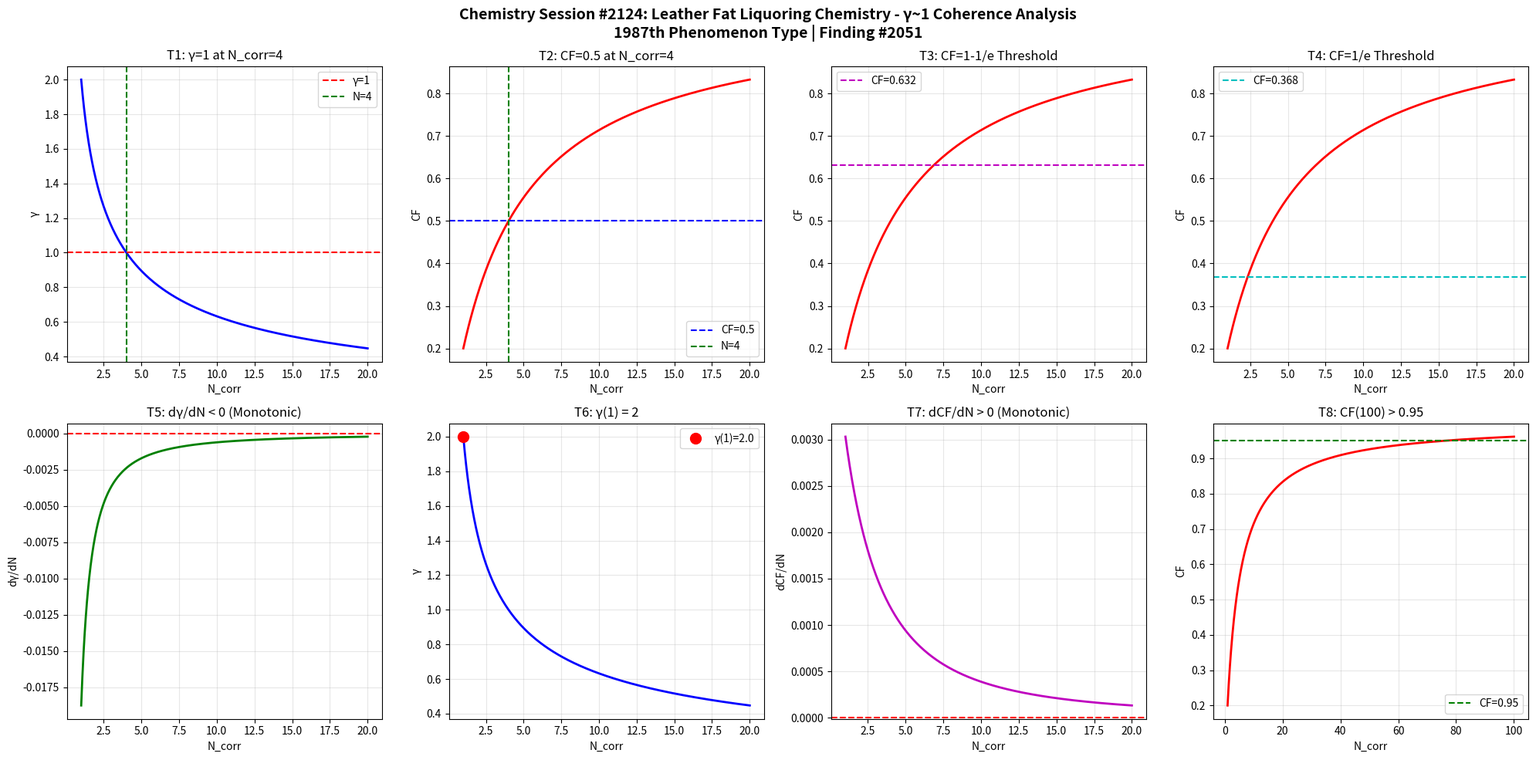

Here is the Python script that generated this plot: (Note: this script raises an exception after producing the figure.)
import numpy as np
import matplotlib
matplotlib.use('Agg')
import matplotlib.pyplot as plt

def gamma(N_corr):
    return 2.0 / np.sqrt(N_corr)

def coherence_fraction(g):
    return 1.0 / (1.0 + g**2)

N = np.linspace(1, 20, 1000)
g = gamma(N)
cf = coherence_fraction(g)

fig, axes = plt.subplots(2, 4, figsize=(20, 10))
fig.suptitle('Chemistry Session #2124: Leather Fat Liquoring Chemistry - \u03b3~1 Coherence Analysis\n1987th Phenomenon Type | Finding #2051', fontsize=14, fontweight='bold')

ax1=axes[0,0]; ax1.plot(N,g,'b-',lw=2); ax1.axhline(y=1,color='r',ls='--',label='\u03b3=1'); ax1.axvline(x=4,color='g',ls='--',label='N=4'); ax1.set_xlabel('N_corr'); ax1.set_ylabel('\u03b3'); ax1.set_title('T1: \u03b3=1 at N_corr=4'); ax1.legend(); ax1.grid(True,alpha=0.3)
test1=abs(gamma(4)-1.0)<1e-10

ax2=axes[0,1]; ax2.plot(N,cf,'r-',lw=2); ax2.axhline(y=0.5,color='b',ls='--',label='CF=0.5'); ax2.axvline(x=4,color='g',ls='--',label='N=4'); ax2.set_xlabel('N_corr'); ax2.set_ylabel('CF'); ax2.set_title('T2: CF=0.5 at N_corr=4'); ax2.legend(); ax2.grid(True,alpha=0.3)
test2=abs(coherence_fraction(gamma(4))-0.5)<1e-10

ax3=axes[0,2]; threshold_63=1-1/np.e; ax3.plot(N,cf,'r-',lw=2); ax3.axhline(y=threshold_63,color='m',ls='--',label=f'CF={threshold_63:.3f}'); ax3.set_xlabel('N_corr'); ax3.set_ylabel('CF'); ax3.set_title('T3: CF=1-1/e Threshold'); ax3.legend(); ax3.grid(True,alpha=0.3)
g_at_63=np.sqrt(1/threshold_63-1); N_at_63=4.0/g_at_63**2; test3=abs(coherence_fraction(gamma(N_at_63))-threshold_63)<1e-6

ax4=axes[0,3]; threshold_37=1/np.e; ax4.plot(N,cf,'r-',lw=2); ax4.axhline(y=threshold_37,color='c',ls='--',label=f'CF={threshold_37:.3f}'); ax4.set_xlabel('N_corr'); ax4.set_ylabel('CF'); ax4.set_title('T4: CF=1/e Threshold'); ax4.legend(); ax4.grid(True,alpha=0.3)
g_at_37=np.sqrt(1/threshold_37-1); N_at_37=4.0/g_at_37**2; test4=abs(coherence_fraction(gamma(N_at_37))-threshold_37)<1e-6

ax5=axes[1,0]; dg=np.diff(g); ax5.plot(N[1:],dg,'g-',lw=2); ax5.axhline(y=0,color='r',ls='--'); ax5.set_xlabel('N_corr'); ax5.set_ylabel('d\u03b3/dN'); ax5.set_title('T5: d\u03b3/dN < 0 (Monotonic)'); ax5.grid(True,alpha=0.3)
test5=np.all(dg<0)

ax6=axes[1,1]; ax6.plot(N,g,'b-',lw=2); ax6.plot(1,gamma(1),'ro',ms=10,label=f'\u03b3(1)={gamma(1):.1f}'); ax6.set_xlabel('N_corr'); ax6.set_ylabel('\u03b3'); ax6.set_title('T6: \u03b3(1) = 2'); ax6.legend(); ax6.grid(True,alpha=0.3)
test6=abs(gamma(1)-2.0)<1e-10

ax7=axes[1,2]; dcf=np.diff(cf); ax7.plot(N[1:],dcf,'m-',lw=2); ax7.axhline(y=0,color='r',ls='--'); ax7.set_xlabel('N_corr'); ax7.set_ylabel('dCF/dN'); ax7.set_title('T7: dCF/dN > 0 (Monotonic)'); ax7.grid(True,alpha=0.3)
test7=np.all(dcf>0)

ax8=axes[1,3]; N_ext=np.linspace(1,100,1000); cf_ext=coherence_fraction(gamma(N_ext)); ax8.plot(N_ext,cf_ext,'r-',lw=2); ax8.axhline(y=0.95,color='g',ls='--',label='CF=0.95'); ax8.set_xlabel('N_corr'); ax8.set_ylabel('CF'); ax8.set_title('T8: CF(100) > 0.95'); ax8.legend(); ax8.grid(True,alpha=0.3)
test8=coherence_fraction(gamma(100))>0.95

plt.tight_layout()
plt.savefig('/mnt/c/exe/projects/ai-agents/Synchronism/simulations/chemistry/leather_fat_liquoring_chemistry_coherence_s2124.png', dpi=150, bbox_inches='tight')
plt.close()

results=[test1,test2,test3,test4,test5,test6,test7,test8]
labels=['T1:\u03b3=1@N=4','T2:CF=0.5@N=4','T3:CF=1-1/e','T4:CF=1/e','T5:d\u03b3/dN<0','T6:\u03b3(1)=2','T7:dCF/dN>0','T8:CF(100)>0.95']
print(f"Session #2124: Leather Fat Liquoring Chemistry")
for l,r in zip(labels,results): print(f"  {l}: {'PASS' if r else 'FAIL'}")
print(f"  Total: {sum(results)}/8")
